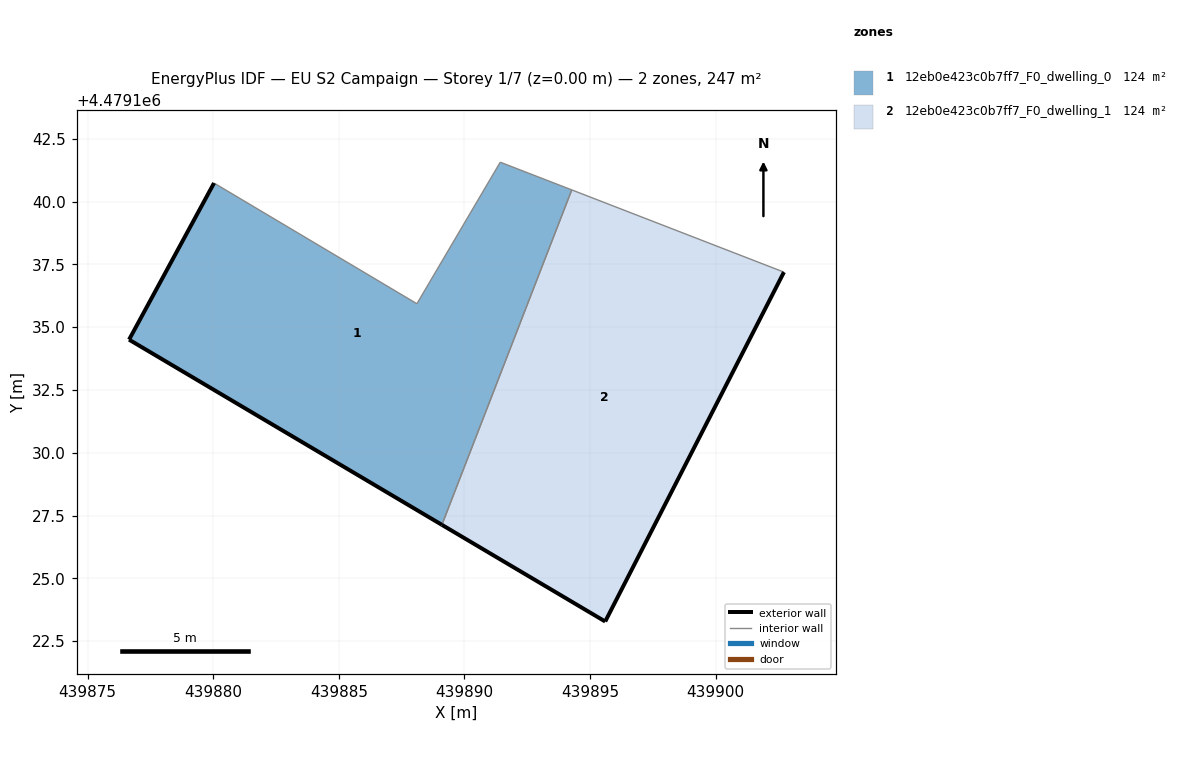
=== STOREY PLAN SPEC (per zone: floor XY polygon, exterior-wall plan segments, windows/doors) ===
zone 1: 12eb0e423c0b7ff7_F0_dwelling_0  (123.7 m²)
  floor: (439889.10, 4479127.13) (439894.28, 4479140.46) (439891.43, 4479141.57) (439888.11, 4479135.93) (439880.03, 4479140.74) (439876.65, 4479134.50)
  exterior wall: (439889.10, 4479127.13) – (439876.65, 4479134.50)  [14.5 m]
  exterior wall: (439876.65, 4479134.50) – (439880.03, 4479140.74)  [7.1 m]
  interior walls: 4
zone 2: 12eb0e423c0b7ff7_F0_dwelling_1  (123.7 m²)
  floor: (439895.61, 4479123.28) (439902.72, 4479137.19) (439894.28, 4479140.46) (439889.10, 4479127.13)
  exterior wall: (439902.72, 4479137.19) – (439895.61, 4479123.28)  [15.6 m]
  exterior wall: (439895.61, 4479123.28) – (439889.10, 4479127.13)  [7.6 m]
  interior walls: 2

=== DERIVED (storey summary) ===
Building: EU S2 Campaign
Storey: 1 of 7  (floor level z = 0.00 m)
Storey gross floor area: 247.3 m²
Zones on this storey: 2
  - 12eb0e423c0b7ff7_F0_dwelling_0: floor 123.7 m²; exterior wall 21.6 m (64.7 m²); WWR 0.0%
  - 12eb0e423c0b7ff7_F0_dwelling_1: floor 123.7 m²; exterior wall 23.2 m (69.5 m²); WWR 0.0%
Zone adjacency (shared interzone walls):
  - 12eb0e423c0b7ff7_F0_dwelling_0 ↔ 12eb0e423c0b7ff7_F0_dwelling_1